The GitHub repository royalp2p/weather-ai-project contains a labelled image folder "satellite_dataset_final" with 3 categories: clear, cloudy, rain. Examples follow, each with its label.

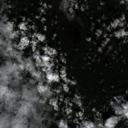
Label: cloudy

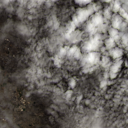
Label: rain

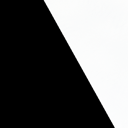
Label: clear

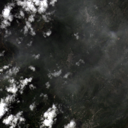
Label: rain

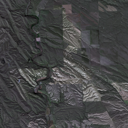
Label: clear

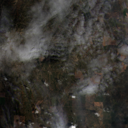
Label: cloudy
